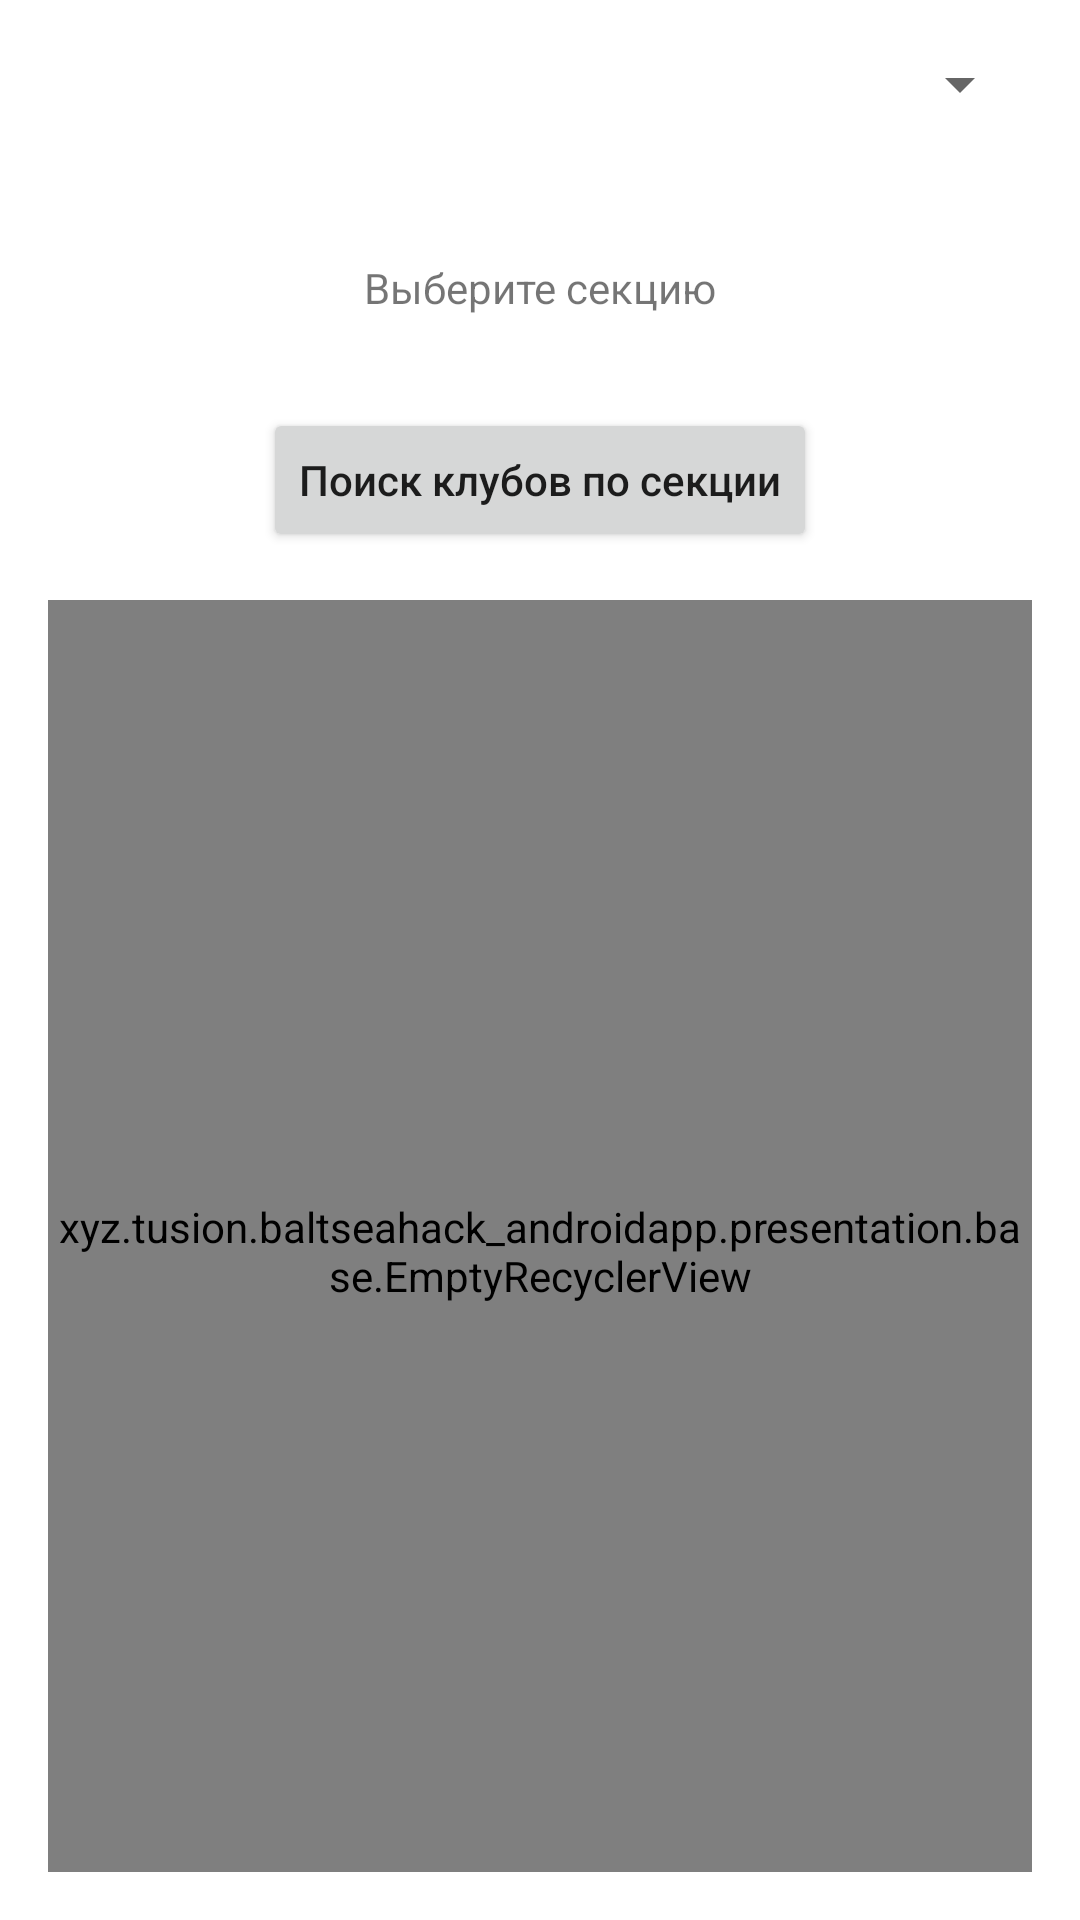

Android layout source for this screen:
<!-- AndroidManifest.xml: application theme AppTheme -->
<!-- res/layout/search_frag.xml -->
<?xml version="1.0" encoding="utf-8"?>
<androidx.constraintlayout.widget.ConstraintLayout xmlns:android="http://schemas.android.com/apk/res/android"
    xmlns:app="http://schemas.android.com/apk/res-auto"
    xmlns:tools="http://schemas.android.com/tools"
    android:layout_width="match_parent"
    android:layout_height="match_parent">


    <Button
        android:id="@+id/searchBySkills_searchFragment"
        android:layout_width="wrap_content"
        android:layout_height="wrap_content"
        android:layout_marginStart="16dp"
        android:layout_marginTop="16dp"
        android:layout_marginEnd="16dp"
        android:text="Поиск секций по навыкам"
        android:textAllCaps="false"
        android:visibility="gone"
        app:layout_constraintEnd_toEndOf="parent"
        app:layout_constraintHorizontal_bias="0.5"
        app:layout_constraintStart_toStartOf="parent"
        app:layout_constraintTop_toBottomOf="@+id/selectSkills_searchFragment" />

    <TextView
        android:id="@+id/selectSkills_searchFragment"
        android:layout_width="0dp"
        android:layout_height="48dp"
        android:layout_marginStart="16dp"
        android:layout_marginTop="32dp"
        android:layout_marginEnd="16dp"
        android:background="@drawable/black_frame"
        android:gravity="center"
        android:visibility="gone"
        android:text="Выберите навыки"
        app:layout_constraintEnd_toEndOf="parent"
        app:layout_constraintHorizontal_bias="0.0"
        app:layout_constraintStart_toStartOf="parent"
        app:layout_constraintTop_toBottomOf="@+id/searchBySection_searchFragment" />

    <TextView
        android:id="@+id/selectSection_searchFragment"
        android:layout_width="0dp"
        android:layout_height="48dp"
        android:layout_marginStart="16dp"
        android:layout_marginTop="32dp"
        android:layout_marginEnd="16dp"
        android:background="@drawable/black_frame"
        android:gravity="center"
        android:text="Выберите секцию"
        app:layout_constraintEnd_toEndOf="parent"
        app:layout_constraintHorizontal_bias="0.5"
        app:layout_constraintStart_toStartOf="parent"
        app:layout_constraintTop_toBottomOf="@+id/spinner_searchFragment" />

    <Button
        android:id="@+id/searchBySection_searchFragment"
        android:layout_width="wrap_content"
        android:layout_height="wrap_content"
        android:layout_marginStart="16dp"
        android:layout_marginTop="16dp"
        android:layout_marginEnd="16dp"
        android:text="Поиск клубов по секции"
        android:textAllCaps="false"
        app:layout_constraintEnd_toEndOf="parent"
        app:layout_constraintHorizontal_bias="0.5"
        app:layout_constraintStart_toStartOf="parent"
        app:layout_constraintTop_toBottomOf="@+id/selectSection_searchFragment" />























    <xyz.tusion.baltseahack_androidapp.presentation.base.EmptyRecyclerView
        android:id="@+id/fragSearchClubs_rv"
        android:layout_width="0dp"
        android:layout_height="0dp"
        android:layout_marginStart="16dp"
        android:layout_marginTop="16dp"
        android:layout_marginEnd="16dp"
        android:layout_marginBottom="16dp"
        android:clipToPadding="false"
        android:overScrollMode="never"
        android:paddingTop="10dp"
        android:scrollbars="none"
        app:layoutManager="androidx.recyclerview.widget.LinearLayoutManager"
        app:layout_constraintBottom_toBottomOf="parent"
        app:layout_constraintEnd_toEndOf="parent"
        app:layout_constraintStart_toStartOf="parent"
        app:layout_constraintTop_toBottomOf="@+id/searchBySkills_searchFragment"
        tools:listitem="@layout/string_item"></xyz.tusion.baltseahack_androidapp.presentation.base.EmptyRecyclerView>

    <Spinner
        android:id="@+id/spinner_searchFragment"
        android:layout_width="0dp"
        android:layout_height="wrap_content"
        android:layout_marginStart="16dp"
        android:layout_marginTop="16dp"
        android:layout_marginEnd="16dp"
        android:prompt="@string/search"

        app:layout_constraintEnd_toEndOf="parent"
        app:layout_constraintHorizontal_bias="0.5"
        app:layout_constraintStart_toStartOf="parent"
        app:layout_constraintTop_toTopOf="parent" />
</androidx.constraintlayout.widget.ConstraintLayout>
<!-- res/layout/string_item.xml (included above) -->
<?xml version="1.0" encoding="utf-8"?>
<androidx.constraintlayout.widget.ConstraintLayout xmlns:android="http://schemas.android.com/apk/res/android"
    xmlns:app="http://schemas.android.com/apk/res-auto"
    xmlns:tools="http://schemas.android.com/tools"
    android:layout_width="match_parent"
    android:layout_height="wrap_content">

    <TextView
        android:id="@+id/youtube_channel_name"
        style="@style/Text"
        android:layout_width="0dp"
        android:layout_height="wrap_content"
        android:layout_marginStart="8dp"
        android:layout_marginTop="8dp"
        android:layout_marginEnd="8dp"
        android:layout_marginBottom="8dp"
        android:gravity="center"
        android:text="Some youtube channel"
        android:background="@drawable/black_frame"
        android:textColor="@color/black"
        app:layout_constraintBottom_toBottomOf="parent"
        app:layout_constraintEnd_toEndOf="parent"
        app:layout_constraintStart_toStartOf="parent"
        app:layout_constraintTop_toTopOf="parent" />

</androidx.constraintlayout.widget.ConstraintLayout>
<!-- resources referenced by this layout -->
<resources>
  <color name="black">#000</color>
  <string name="search">Поиск</string>
  <style name="Text">
          <item name="android:fontFamily">@font/proxima_nova_reg</item>
          <item name="android:textColor">@color/text_color</item>
          <item name="android:textSize">24sp</item>
      </style>
  <style name="AppTheme" parent="Theme.MaterialComponents.Light">
          <item name="android:windowFullscreen">true</item>
          <item name="android:colorEdgeEffect">@color/col_edge_effect</item>
      </style>
  <color name="text_color">#333333</color>
  <color name="col_edge_effect">#A21919</color>
</resources>
